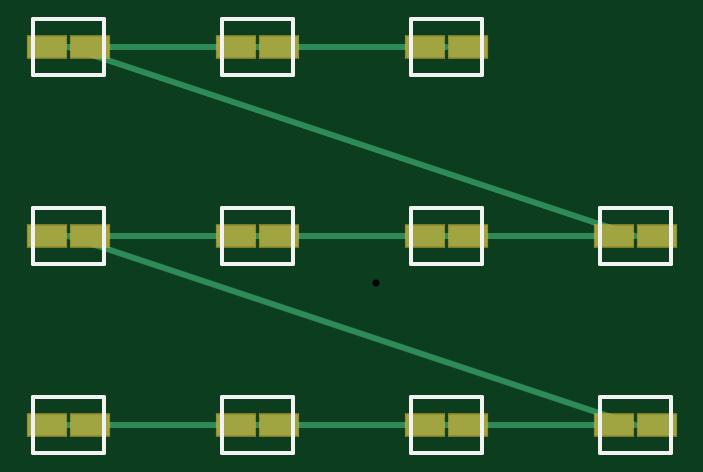
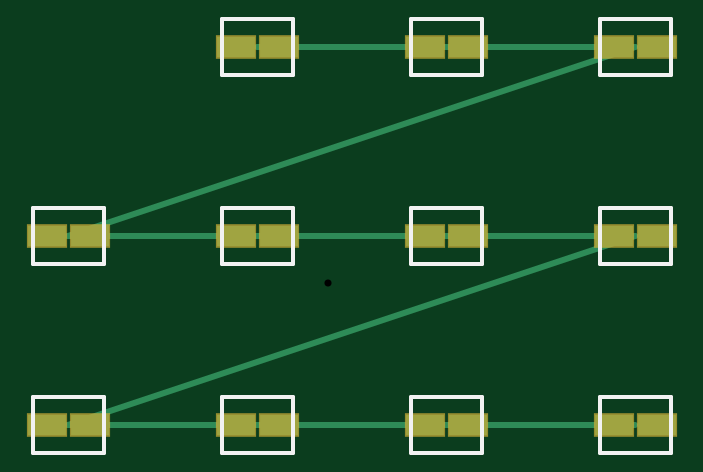
Circuit board: 7 layer files. Board 25.8 x 16.0 mm.
- drill: My_ESP32_Smart_Relay_Through.drl (173 bytes)
- bottom_copper: My_ESP32_Smart_Relay_gbl.gbl (1121 bytes)
- bottom_silk: My_ESP32_Smart_Relay_gbo.gbo (1344 bytes)
- bottom_mask: My_ESP32_Smart_Relay_gbs.gbs (604 bytes)
- top_copper: My_ESP32_Smart_Relay_gtl.gtl (1106 bytes)
- top_silk: My_ESP32_Smart_Relay_gto.gto (1341 bytes)
- top_mask: My_ESP32_Smart_Relay_gts.gts (601 bytes)

=== drill: My_ESP32_Smart_Relay_Through.drl ===
M48
; DRILL file for My_ESP32_Smart_Relay
METRIC,TZ
FMAT,2
T1C0.300
T2C1.000
T3C3.200
%
T3
X003500Y003500
X044500Y003500
X003500Y032500
X044500Y032500
T1
X024000Y018000
M30

=== bottom_copper: My_ESP32_Smart_Relay_gbl.gbl ===
G04 Layer: B.Cu (Bottom Copper / GND Plane)*
%FSLAX26Y26*%
%MOMM*%
%LPD*%
%ADD10C,0.250000*%
%ADD11R,1.600000X0.900000*%
%ADD12C,1.400000*%
D11*
X10100000Y12000000D03*
X11900000Y12000000D03*
X18100000Y12000000D03*
X19900000Y12000000D03*
X26100000Y12000000D03*
X27900000Y12000000D03*
X34100000Y12000000D03*
X35900000Y12000000D03*
X10100000Y20000000D03*
X11900000Y20000000D03*
X18100000Y20000000D03*
X19900000Y20000000D03*
X26100000Y20000000D03*
X27900000Y20000000D03*
X34100000Y20000000D03*
X35900000Y20000000D03*
X10100000Y28000000D03*
X11900000Y28000000D03*
X18100000Y28000000D03*
X19900000Y28000000D03*
X26100000Y28000000D03*
X27900000Y28000000D03*
D10*
X11000000Y12000000D02*
X19000000Y12000000D01*
X19000000Y12000000D02*
X27000000Y12000000D01*
X27000000Y12000000D02*
X35000000Y12000000D01*
X35000000Y12000000D02*
X11000000Y20000000D01*
X11000000Y20000000D02*
X19000000Y20000000D01*
X19000000Y20000000D02*
X27000000Y20000000D01*
X27000000Y20000000D02*
X35000000Y20000000D01*
X35000000Y20000000D02*
X11000000Y28000000D01*
X11000000Y28000000D02*
X19000000Y28000000D01*
X19000000Y28000000D02*
X27000000Y28000000D01*
M02*

=== bottom_silk: My_ESP32_Smart_Relay_gbo.gbo ===
G04 Layer: Bottom Silkscreen*
%FSLAX26Y26*%
%MOMM*%
%LPD*%
%ADD10C,0.150000*%
D10*
X9500000Y10800000D02*
X12500000Y10800000D01*
X12500000Y13200000D01*
X9500000Y13200000D01*
X9500000Y10800000D01*
X17500000Y10800000D02*
X20500000Y10800000D01*
X20500000Y13200000D01*
X17500000Y13200000D01*
X17500000Y10800000D01*
X25500000Y10800000D02*
X28500000Y10800000D01*
X28500000Y13200000D01*
X25500000Y13200000D01*
X25500000Y10800000D01*
X33500000Y10800000D02*
X36500000Y10800000D01*
X36500000Y13200000D01*
X33500000Y13200000D01*
X33500000Y10800000D01*
X9500000Y18800000D02*
X12500000Y18800000D01*
X12500000Y21200000D01*
X9500000Y21200000D01*
X9500000Y18800000D01*
X17500000Y18800000D02*
X20500000Y18800000D01*
X20500000Y21200000D01*
X17500000Y21200000D01*
X17500000Y18800000D01*
X25500000Y18800000D02*
X28500000Y18800000D01*
X28500000Y21200000D01*
X25500000Y21200000D01*
X25500000Y18800000D01*
X33500000Y18800000D02*
X36500000Y18800000D01*
X36500000Y21200000D01*
X33500000Y21200000D01*
X33500000Y18800000D01*
X9500000Y26800000D02*
X12500000Y26800000D01*
X12500000Y29200000D01*
X9500000Y29200000D01*
X9500000Y26800000D01*
X17500000Y26800000D02*
X20500000Y26800000D01*
X20500000Y29200000D01*
X17500000Y29200000D01*
X17500000Y26800000D01*
X25500000Y26800000D02*
X28500000Y26800000D01*
X28500000Y29200000D01*
X25500000Y29200000D01*
X25500000Y26800000D01*
M02*

=== bottom_mask: My_ESP32_Smart_Relay_gbs.gbs ===
G04 Layer: Bottom Solder Mask*
%FSLAX26Y26*%
%MOMM*%
%LPD*%
%ADD11R,1.700000X1.000000*%
D11*
X10100000Y12000000D03*
X11900000Y12000000D03*
X18100000Y12000000D03*
X19900000Y12000000D03*
X26100000Y12000000D03*
X27900000Y12000000D03*
X34100000Y12000000D03*
X35900000Y12000000D03*
X10100000Y20000000D03*
X11900000Y20000000D03*
X18100000Y20000000D03*
X19900000Y20000000D03*
X26100000Y20000000D03*
X27900000Y20000000D03*
X34100000Y20000000D03*
X35900000Y20000000D03*
X10100000Y28000000D03*
X11900000Y28000000D03*
X18100000Y28000000D03*
X19900000Y28000000D03*
X26100000Y28000000D03*
X27900000Y28000000D03*
M02*

=== top_copper: My_ESP32_Smart_Relay_gtl.gtl ===
G04 Layer: F.Cu (Top Copper)*
%FSLAX26Y26*%
%MOMM*%
%LPD*%
%ADD10C,0.250000*%
%ADD11R,1.600000X0.900000*%
%ADD12C,1.400000*%
D11*
X10100000Y12000000D03*
X11900000Y12000000D03*
X18100000Y12000000D03*
X19900000Y12000000D03*
X26100000Y12000000D03*
X27900000Y12000000D03*
X34100000Y12000000D03*
X35900000Y12000000D03*
X10100000Y20000000D03*
X11900000Y20000000D03*
X18100000Y20000000D03*
X19900000Y20000000D03*
X26100000Y20000000D03*
X27900000Y20000000D03*
X34100000Y20000000D03*
X35900000Y20000000D03*
X10100000Y28000000D03*
X11900000Y28000000D03*
X18100000Y28000000D03*
X19900000Y28000000D03*
X26100000Y28000000D03*
X27900000Y28000000D03*
D10*
X11000000Y12000000D02*
X19000000Y12000000D01*
X19000000Y12000000D02*
X27000000Y12000000D01*
X27000000Y12000000D02*
X35000000Y12000000D01*
X35000000Y12000000D02*
X11000000Y20000000D01*
X11000000Y20000000D02*
X19000000Y20000000D01*
X19000000Y20000000D02*
X27000000Y20000000D01*
X27000000Y20000000D02*
X35000000Y20000000D01*
X35000000Y20000000D02*
X11000000Y28000000D01*
X11000000Y28000000D02*
X19000000Y28000000D01*
X19000000Y28000000D02*
X27000000Y28000000D01*
M02*

=== top_silk: My_ESP32_Smart_Relay_gto.gto ===
G04 Layer: Top Silkscreen*
%FSLAX26Y26*%
%MOMM*%
%LPD*%
%ADD10C,0.150000*%
D10*
X9500000Y10800000D02*
X12500000Y10800000D01*
X12500000Y13200000D01*
X9500000Y13200000D01*
X9500000Y10800000D01*
X17500000Y10800000D02*
X20500000Y10800000D01*
X20500000Y13200000D01*
X17500000Y13200000D01*
X17500000Y10800000D01*
X25500000Y10800000D02*
X28500000Y10800000D01*
X28500000Y13200000D01*
X25500000Y13200000D01*
X25500000Y10800000D01*
X33500000Y10800000D02*
X36500000Y10800000D01*
X36500000Y13200000D01*
X33500000Y13200000D01*
X33500000Y10800000D01*
X9500000Y18800000D02*
X12500000Y18800000D01*
X12500000Y21200000D01*
X9500000Y21200000D01*
X9500000Y18800000D01*
X17500000Y18800000D02*
X20500000Y18800000D01*
X20500000Y21200000D01*
X17500000Y21200000D01*
X17500000Y18800000D01*
X25500000Y18800000D02*
X28500000Y18800000D01*
X28500000Y21200000D01*
X25500000Y21200000D01*
X25500000Y18800000D01*
X33500000Y18800000D02*
X36500000Y18800000D01*
X36500000Y21200000D01*
X33500000Y21200000D01*
X33500000Y18800000D01*
X9500000Y26800000D02*
X12500000Y26800000D01*
X12500000Y29200000D01*
X9500000Y29200000D01*
X9500000Y26800000D01*
X17500000Y26800000D02*
X20500000Y26800000D01*
X20500000Y29200000D01*
X17500000Y29200000D01*
X17500000Y26800000D01*
X25500000Y26800000D02*
X28500000Y26800000D01*
X28500000Y29200000D01*
X25500000Y29200000D01*
X25500000Y26800000D01*
M02*

=== top_mask: My_ESP32_Smart_Relay_gts.gts ===
G04 Layer: Top Solder Mask*
%FSLAX26Y26*%
%MOMM*%
%LPD*%
%ADD11R,1.700000X1.000000*%
D11*
X10100000Y12000000D03*
X11900000Y12000000D03*
X18100000Y12000000D03*
X19900000Y12000000D03*
X26100000Y12000000D03*
X27900000Y12000000D03*
X34100000Y12000000D03*
X35900000Y12000000D03*
X10100000Y20000000D03*
X11900000Y20000000D03*
X18100000Y20000000D03*
X19900000Y20000000D03*
X26100000Y20000000D03*
X27900000Y20000000D03*
X34100000Y20000000D03*
X35900000Y20000000D03*
X10100000Y28000000D03*
X11900000Y28000000D03*
X18100000Y28000000D03*
X19900000Y28000000D03*
X26100000Y28000000D03*
X27900000Y28000000D03*
M02*
